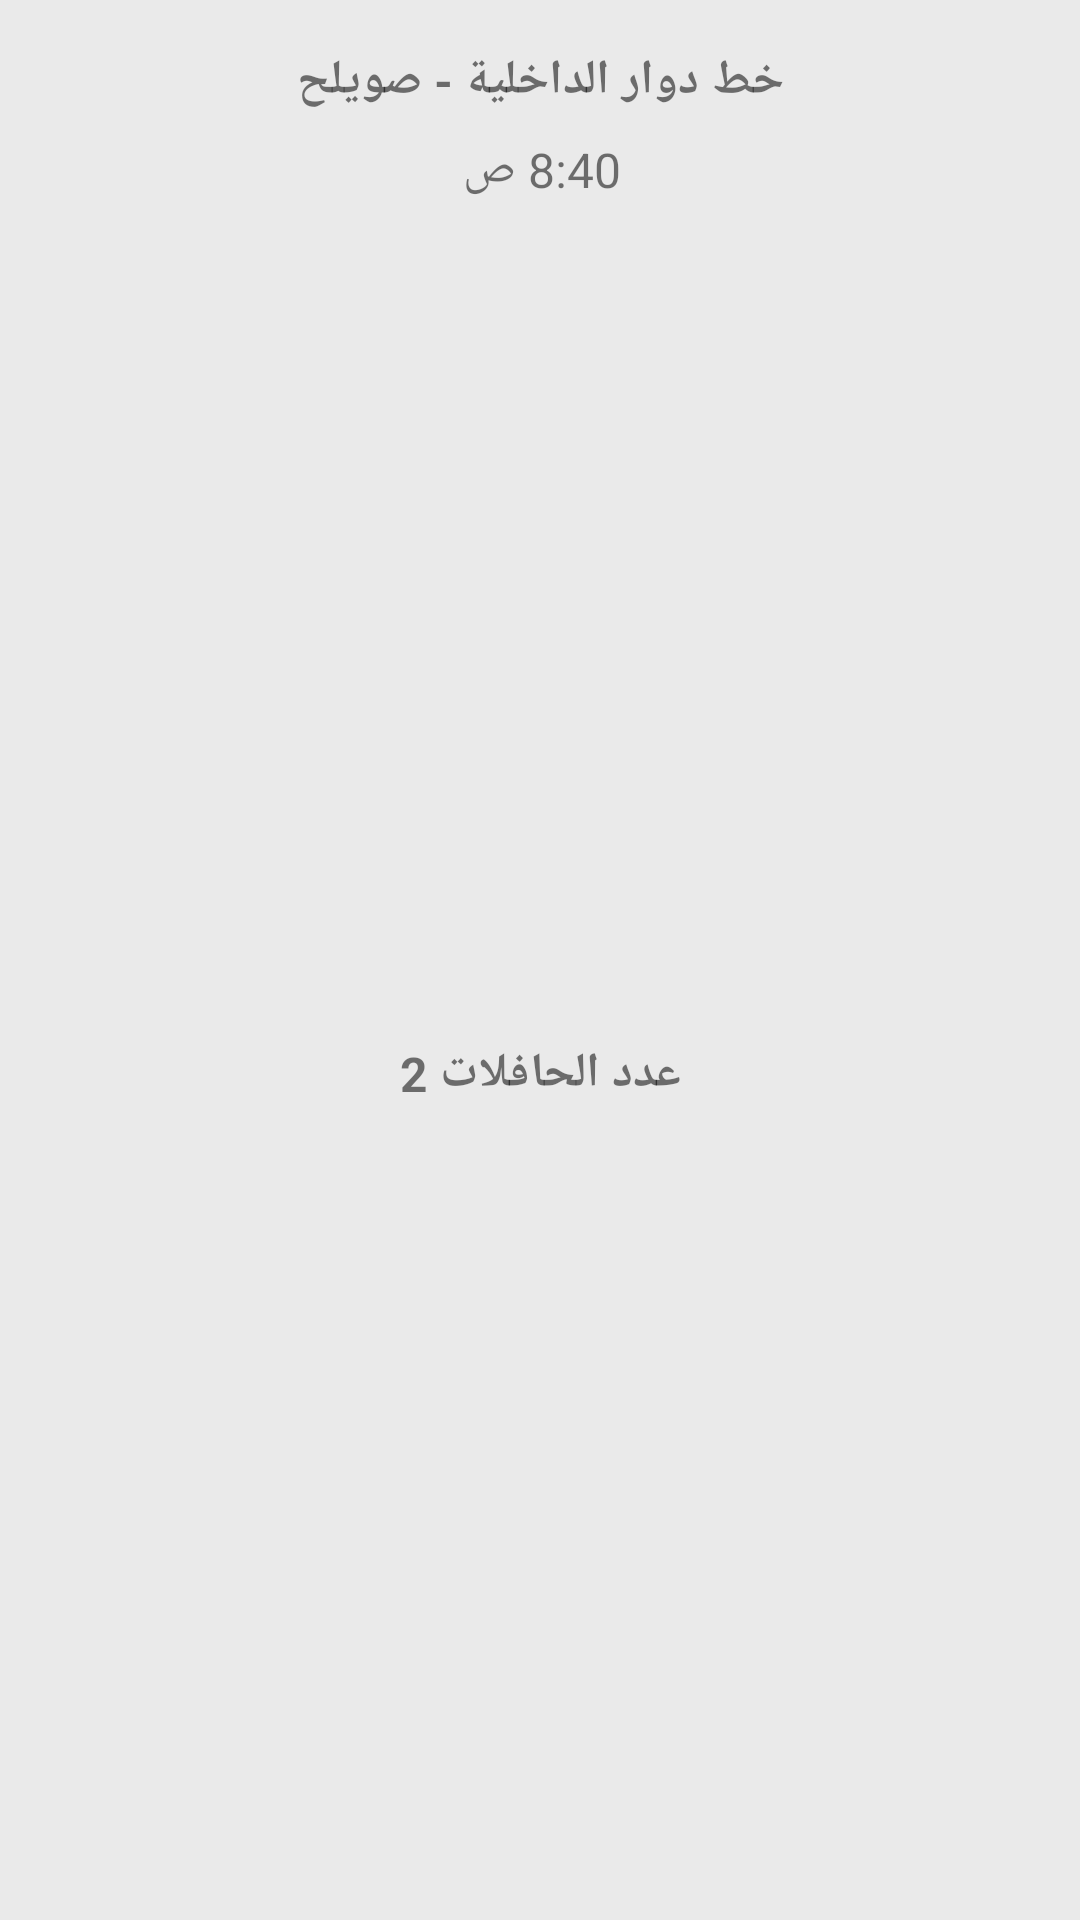

Write the Android layout XML for this screen, with the resource values it uses.
<!-- AndroidManifest.xml: application theme Theme.TransportApp -->
<!-- res/layout/bus_stop_item.xml -->
<?xml version="1.0" encoding="utf-8"?>
<androidx.constraintlayout.widget.ConstraintLayout xmlns:android="http://schemas.android.com/apk/res/android"
    xmlns:app="http://schemas.android.com/apk/res-auto"
    android:id="@+id/bus_stop_item_schedule"
    android:layout_width="350dp"
    android:layout_height="wrap_content"
    android:background="@drawable/edit_text_rounded_background">

    <TextView
        android:id="@+id/bus_stop_item_route"
        android:layout_width="wrap_content"
        android:layout_height="wrap_content"
        android:layout_marginTop="16dp"
        android:text="خط دوار الداخلية - صويلح"
        android:textSize="16dp"
        android:textStyle="bold"
        app:layout_constraintEnd_toEndOf="parent"
        app:layout_constraintStart_toStartOf="parent"
        app:layout_constraintTop_toTopOf="parent" />

    <TextView
        android:id="@+id/bus_stop_item_arrival"
        android:layout_width="wrap_content"
        android:layout_height="wrap_content"
        android:layout_marginTop="8dp"
        android:text="8:40 ص"
        android:textSize="16dp"
        app:layout_constraintEnd_toEndOf="parent"
        app:layout_constraintHorizontal_bias="0.502"
        app:layout_constraintStart_toStartOf="parent"
        app:layout_constraintTop_toBottomOf="@+id/bus_stop_item_route" />

    <TextView
        android:id="@+id/bus_stop_yem_count"
        android:layout_width="wrap_content"
        android:layout_height="wrap_content"
        android:layout_marginTop="16dp"
        android:layout_marginBottom="8dp"
        android:text="عدد الحافلات 2"
        android:textSize="16dp"
        android:textStyle="bold"
        app:layout_constraintBottom_toBottomOf="parent"
        app:layout_constraintEnd_toEndOf="parent"
        app:layout_constraintStart_toStartOf="parent"
        app:layout_constraintTop_toBottomOf="@+id/bus_stop_item_arrival" />
</androidx.constraintlayout.widget.ConstraintLayout>
<!-- resources referenced by this layout -->
<resources>
  <style name="Theme.TransportApp" parent="Theme.MaterialComponents.Light">
          
          <item name="colorPrimary">#EAEAEA</item>
          <item name="colorPrimaryVariant">#E7EBEC</item>
          <item name="colorOnPrimary">#292929</item>
          
          <item name="colorSecondary">@color/teal_200</item>
          <item name="colorSecondaryVariant">@color/teal_700</item>
          <item name="colorOnSecondary">@color/black</item>
          
          <item name="android:statusBarColor" tools:targetApi="l">@color/status_bar_color</item>
          <item name="android:colorBackground" tools:targetApi="l">#EAEAEA</item>
  
          
      </style>
  <color name="teal_200">#FF03DAC5</color>
  <color name="teal_700">#FF018786</color>
  <color name="black">#FF000000</color>
  <color name="status_bar_color">#7AACFF</color>
</resources>
